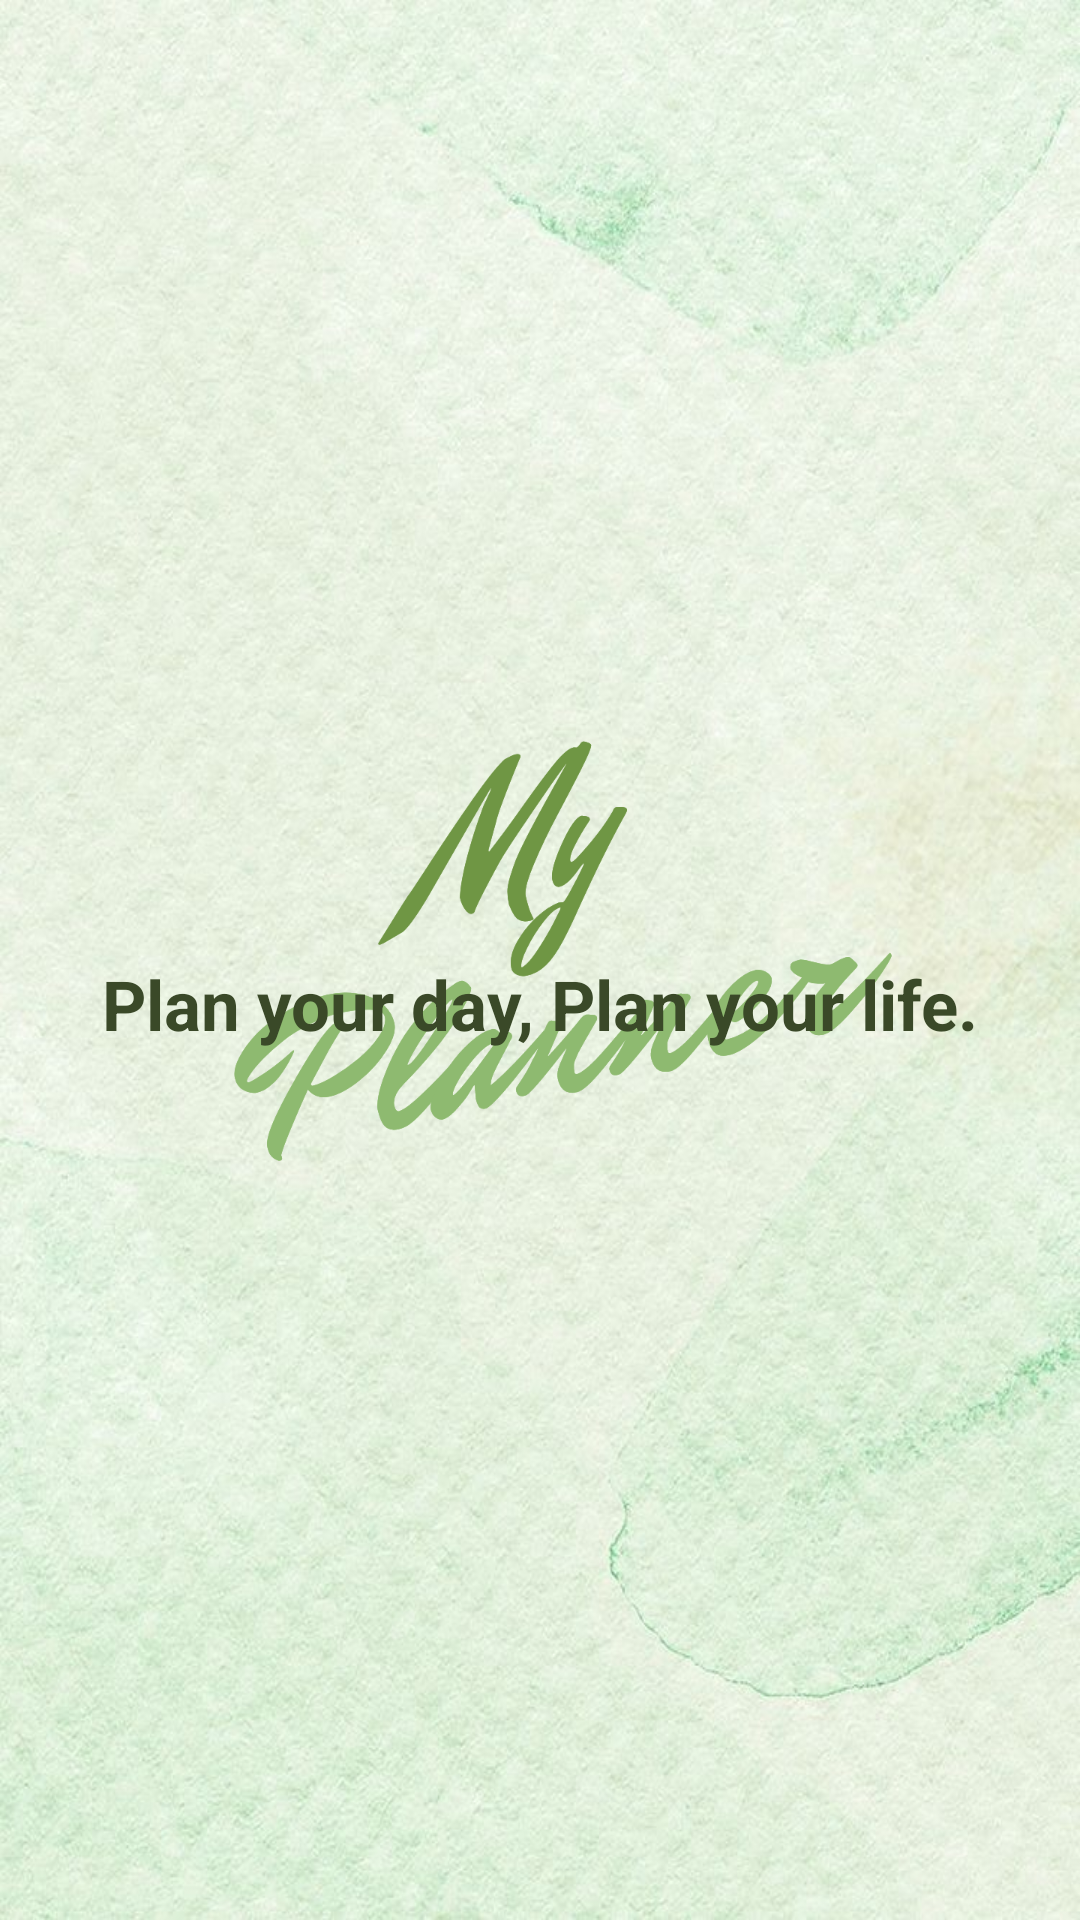

Reconstruct the res/layout file that produces this screen, plus the resources it refers to.
<!-- AndroidManifest.xml: application theme AppTheme -->
<!-- res/layout/activity_splash_screen.xml -->
<?xml version="1.0" encoding="utf-8"?>
<RelativeLayout xmlns:android="http://schemas.android.com/apk/res/android"
    xmlns:app="http://schemas.android.com/apk/res-auto"
    xmlns:tools="http://schemas.android.com/tools"
    android:layout_width="match_parent"
    android:layout_height="match_parent"
    android:background="@drawable/splashplanner"
    tools:context=".SplashScreenActivity">

    <ImageView
        android:layout_width="300dp"
        android:layout_height="250dp"
        android:layout_centerHorizontal="true"
        android:layout_marginTop="180dp"
        android:src="@drawable/text_myplanner" />

    <TextView
        android:layout_width="wrap_content"
        android:layout_height="wrap_content"
        android:layout_alignParentBottom="true"
        android:layout_centerInParent="true"
        android:layout_marginBottom="290dp"
        android:textColor="@color/blue_700"
        android:text="Plan your day, Plan your life."
        android:textStyle="bold"
        android:textSize="23dp" />

</RelativeLayout>
<!-- resources referenced by this layout -->
<resources>
  <color name="blue_700">#3A4928</color>
  <!-- drawable splashplanner: jpeg bitmap (drawable, 104663 bytes) -->
  <!-- drawable text_myplanner: png bitmap (drawable, 64938 bytes) -->
  <style name="AppTheme" parent="Theme.AppCompat.Light.DarkActionBar">
          
  
          <item name="colorPrimaryDark">@color/colorPrimaryDark</item>
          <item name="colorAccent">@color/colorAccent</item>
      </style>
  <color name="colorPrimaryDark">#99BE6D</color>
  <color name="colorAccent">#7BBD7D</color>
</resources>
